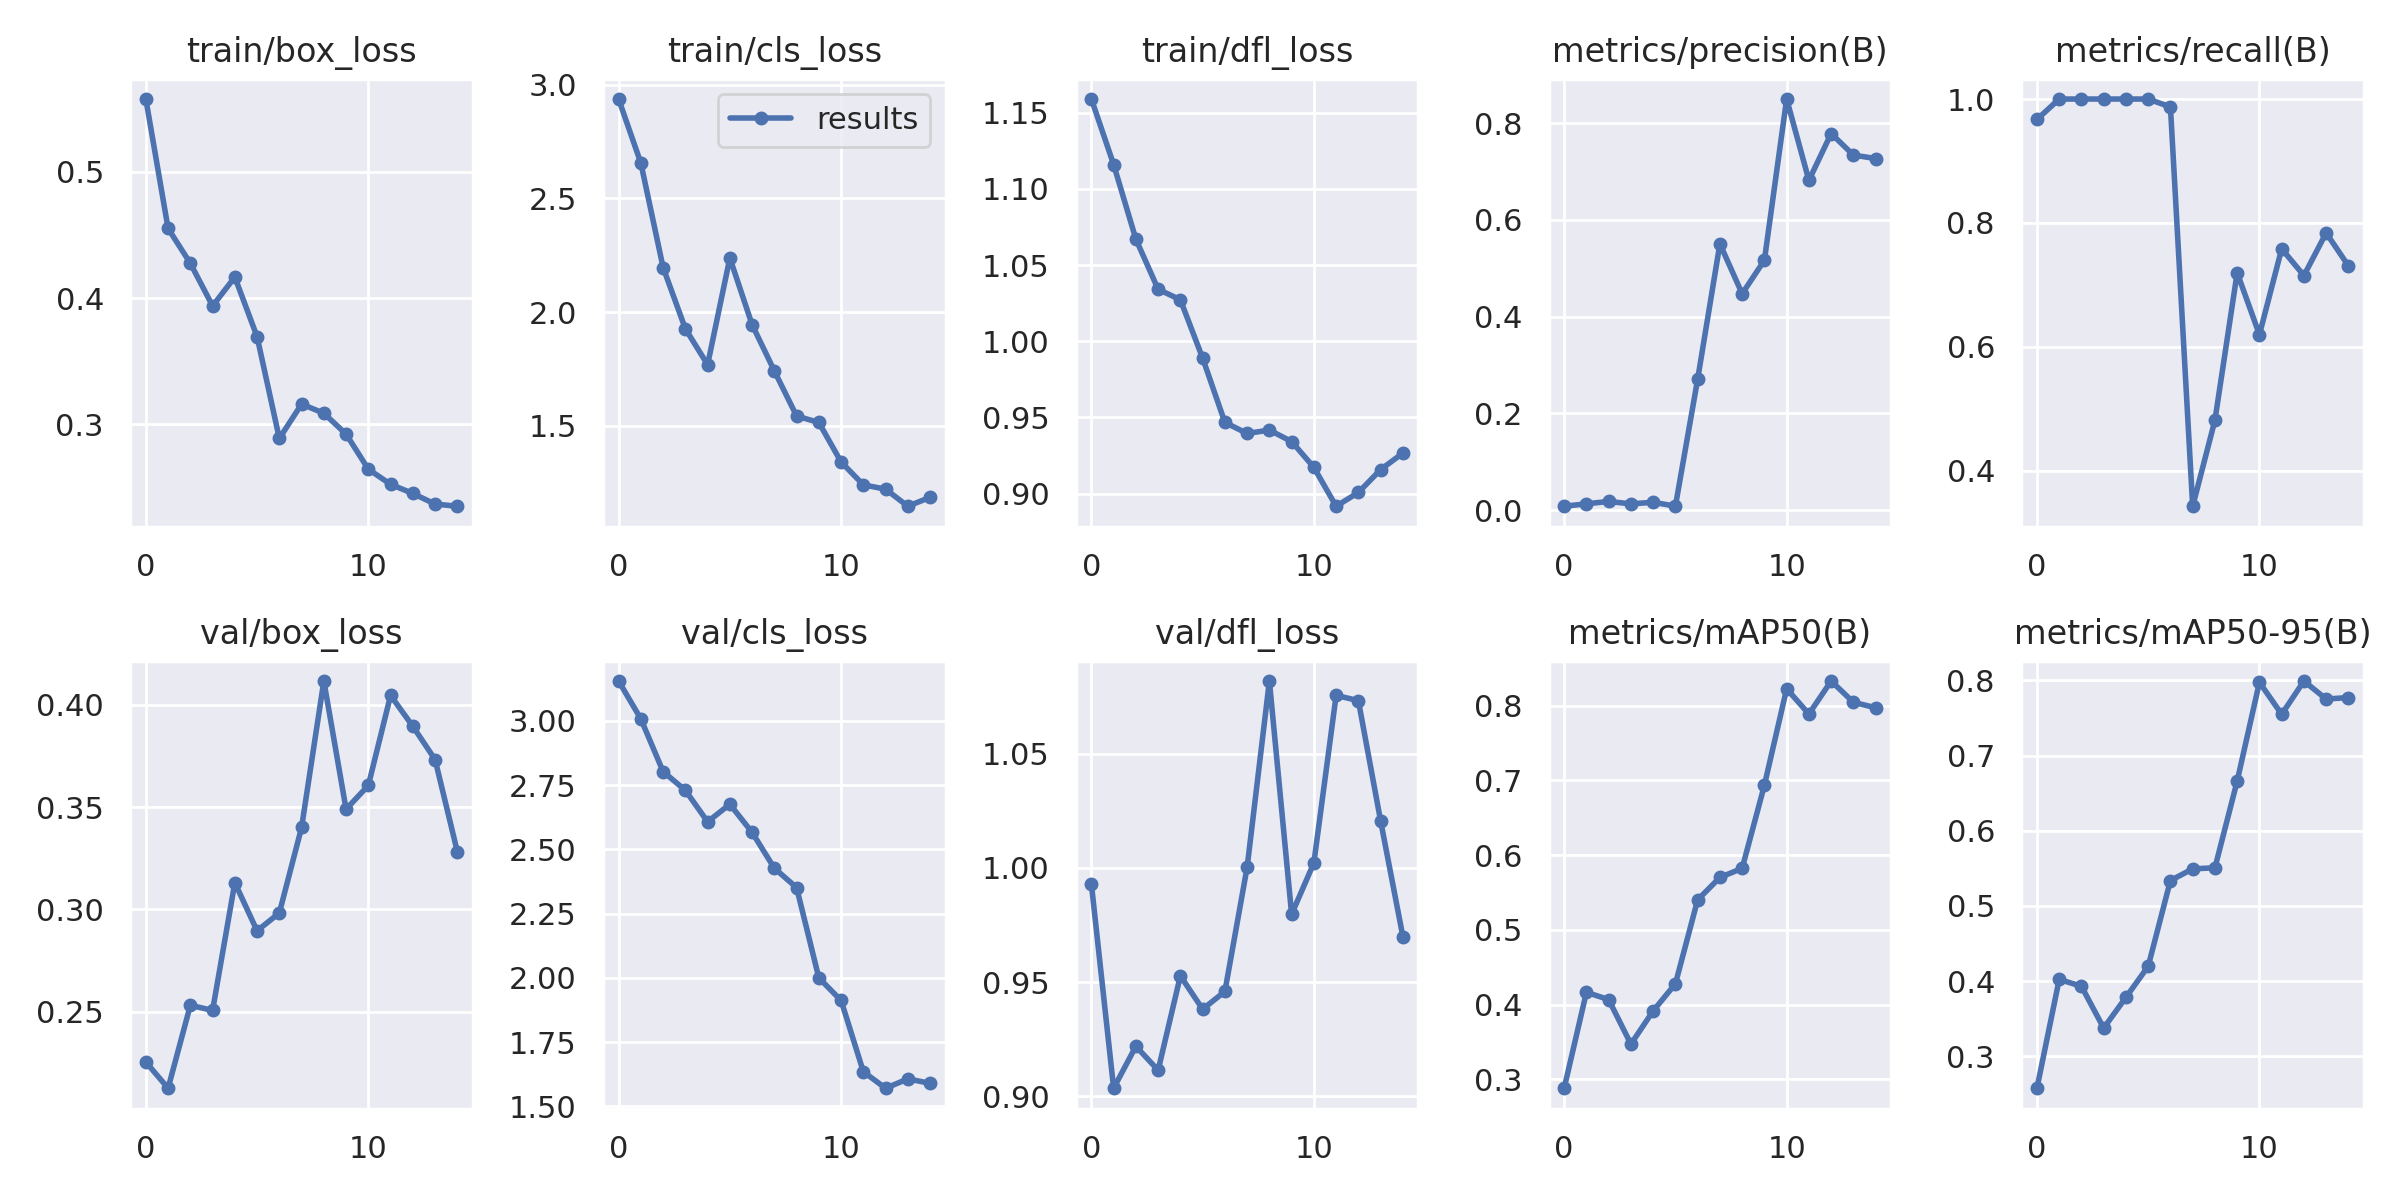

The table this chart was drawn from, first rows:
epoch, train/box_loss, train/cls_loss, train/dfl_loss, metrics/precision(B), metrics/recall(B), metrics/mAP50(B), metrics/mAP50-95(B), val/box_loss, val/cls_loss, val/dfl_loss, lr/pg0, lr/pg1, lr/pg2
0, 0.5574, 2.937, 1.159, 0.00792, 0.967, 0.2882, 0.2576, 0.2253, 3.155, 0.9929, 0.0919, 0.0009, 0.0009
1, 0.455, 2.655, 1.116, 0.01295, 1, 0.4165, 0.4023, 0.2125, 3.007, 0.9035, 0.08278, 0.001775, 0.001775
2, 0.4275, 2.196, 1.067, 0.01789, 1, 0.4067, 0.3932, 0.253, 2.802, 0.9219, 0.07352, 0.002517, 0.002517
3, 0.3938, 1.926, 1.034, 0.0128, 1, 0.3472, 0.3376, 0.2505, 2.729, 0.9113, 0.06413, 0.003128, 0.003128
4, 0.4165, 1.768, 1.027, 0.01616, 1, 0.3916, 0.3785, 0.313, 2.607, 0.9527, 0.05461, 0.003606, 0.003606
5, 0.3694, 2.238, 0.9889, 0.00813, 1, 0.4278, 0.4198, 0.2895, 2.675, 0.9381, 0.04495, 0.003953, 0.003953
6, 0.2889, 1.944, 0.9467, 0.2707, 0.9872, 0.5401, 0.5338, 0.2982, 2.566, 0.9459, 0.03517, 0.004168, 0.004168
7, 0.3161, 1.741, 0.9394, 0.5505, 0.3425, 0.5701, 0.5494, 0.34, 2.426, 1, 0.02525, 0.00425, 0.00425
8, 0.3089, 1.542, 0.9417, 0.4473, 0.4814, 0.5822, 0.5508, 0.4116, 2.351, 1.082, 0.0152, 0.004201, 0.004201
9, 0.2924, 1.514, 0.9341, 0.5165, 0.7195, 0.6935, 0.6661, 0.3489, 2, 0.9797, 0.005019, 0.004019, 0.004019
10, 0.2646, 1.34, 0.9172, 0.8498, 0.6196, 0.8224, 0.7975, 0.3606, 1.912, 1.002, 0.0034, 0.0034, 0.0034
11, 0.2526, 1.24, 0.8917, 0.6816, 0.7581, 0.7886, 0.7549, 0.4046, 1.635, 1.076, 0.0034, 0.0034, 0.0034
12, 0.2454, 1.221, 0.9007, 0.7785, 0.715, 0.8327, 0.7991, 0.3895, 1.57, 1.073, 0.00274, 0.00274, 0.00274
13, 0.237, 1.146, 0.9157, 0.7339, 0.7839, 0.8043, 0.7752, 0.3732, 1.607, 1.021, 0.00208, 0.00208, 0.00208
14, 0.2353, 1.185, 0.9266, 0.7268, 0.7305, 0.797, 0.7772, 0.3282, 1.589, 0.9699, 0.00142, 0.00142, 0.00142
